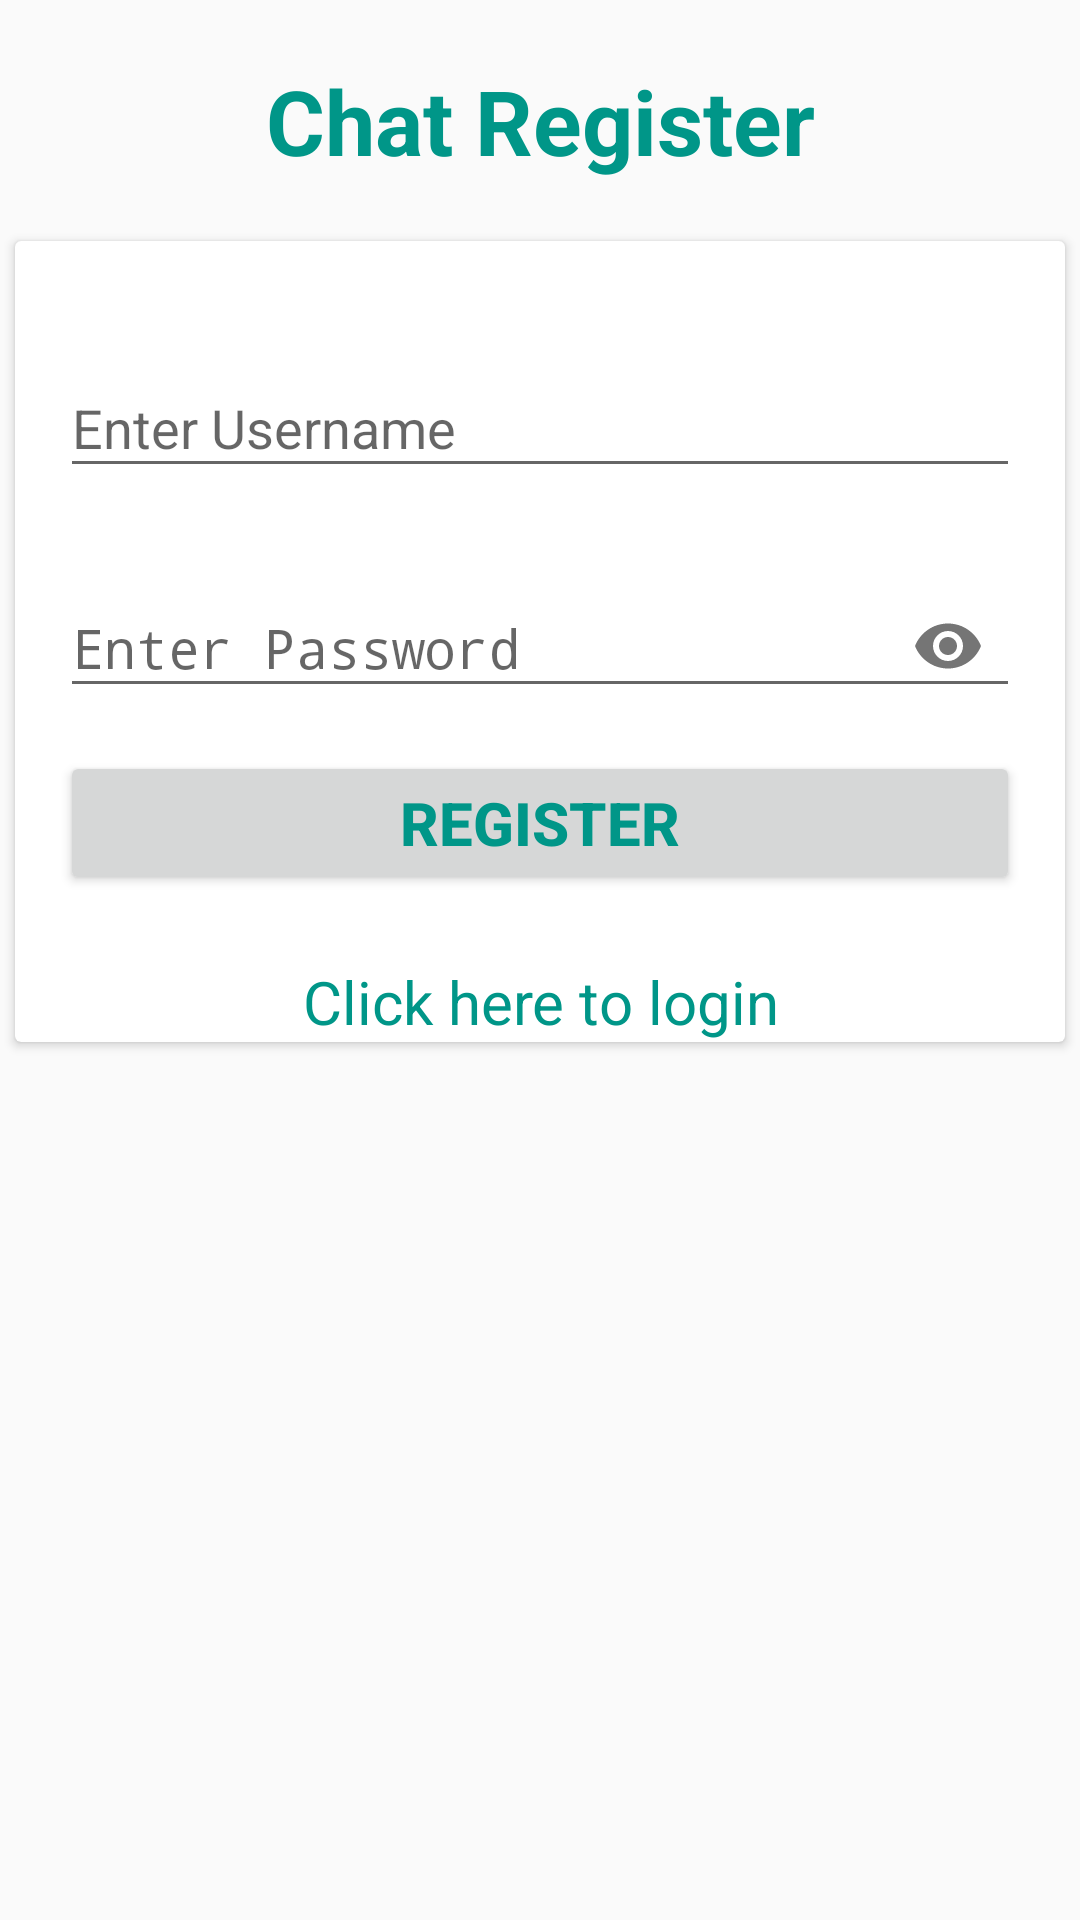

Layout XML and referenced resources for this Android screen:
<!-- AndroidManifest.xml: application theme AppTheme -->
<!-- res/layout/activity_register.xml -->
<?xml version="1.0" encoding="utf-8"?>
<LinearLayout xmlns:android="http://schemas.android.com/apk/res/android"
    xmlns:app="http://schemas.android.com/apk/res-auto"
    android:orientation="vertical"
    android:layout_width="match_parent"
    android:layout_height="match_parent">


    <TextView
        android:layout_width="match_parent"
        android:layout_height="wrap_content"
        android:text="Chat Register"
        android:textSize="30dp"
        android:gravity="center"
        android:textStyle="bold"
        android:textColor="@color/seagreen"
        android:layout_marginTop="20dp"
        android:layout_marginBottom="20dp"/>

    <android.support.v7.widget.CardView
        android:id="@+id/notify"
        android:layout_width="match_parent"
        android:layout_height="wrap_content"
        android:paddingLeft="15dp"
        android:paddingRight="15dp"
        android:foregroundGravity="center_vertical"
        android:layout_marginLeft="5dp"
        android:layout_marginRight="5dp">

        <android.support.design.widget.TextInputLayout
            android:id="@+id/input_layout_username"
            android:layout_width="match_parent"
            android:layout_height="wrap_content"
            android:layout_marginTop="30dp">

        <EditText
            android:layout_width="match_parent"
            android:layout_height="wrap_content"
            android:id="@+id/username"
            android:inputType="text"
            android:maxLines="1"
            android:layout_marginRight="15dp"
            android:layout_marginLeft="15dp"
            android:hint="Enter Username"
            android:layout_marginBottom="10dp"/>
        </android.support.design.widget.TextInputLayout>

        <android.support.design.widget.TextInputLayout
            android:id="@+id/input_layout_password"
            android:layout_width="match_parent"
            android:layout_height="wrap_content"
            android:layout_marginTop="100dp"
            app:passwordToggleEnabled="true">

        <EditText
            android:layout_width="match_parent"
            android:layout_height="wrap_content"
            android:id="@+id/password"
            android:inputType="textPassword"
            android:maxLines="1"
            android:layout_marginLeft="15dp"
            android:layout_marginRight="15dp"
            android:hint="Enter Password"
            android:layout_marginBottom="10dp"/>

        </android.support.design.widget.TextInputLayout>

        <Button
            android:layout_width="match_parent"
            android:layout_height="wrap_content"
            android:text="Register"
            android:layout_marginTop="170dp"
            android:id="@+id/registerButton"
            android:layout_marginRight="15dp"
            android:layout_marginLeft="15dp"
            android:textStyle="bold"
            android:textSize="20dp"
            android:textColor="@color/seagreen"
            android:layout_marginBottom="20dp"/>

        <TextView
            android:layout_width="match_parent"
            android:layout_height="wrap_content"
            android:text="Click here to login"
            android:textSize="20dp"
            android:layout_marginTop="240dp"
            android:gravity="center"
            android:textColor="@color/seagreen"
            android:id="@+id/login"/>

    </android.support.v7.widget.CardView>

</LinearLayout>
<!-- resources referenced by this layout -->
<resources>
  <color name="seagreen">#009688</color>
  <style name="AppTheme" parent="Theme.AppCompat.Light.DarkActionBar">
          
          <item name="colorPrimary">@color/colorPrimary</item>
          <item name="colorPrimaryDark">@color/colorPrimaryDark</item>
          <item name="colorAccent">@color/colorAccent</item>
      </style>
  <color name="colorPrimary">#00695C</color>
  <color name="colorPrimaryDark">#004D40</color>
  <color name="colorAccent">#00897B</color>
</resources>
